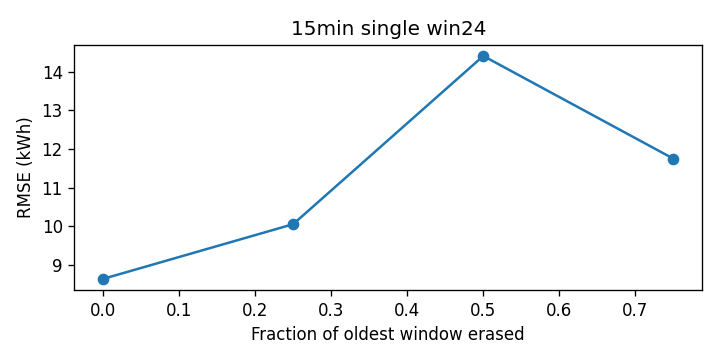

Data behind this chart, as committed beside it:
cutoff, rmse_kwh
0.0, 8.636
0.25, 10.05
0.5, 14.41
0.75, 11.75
